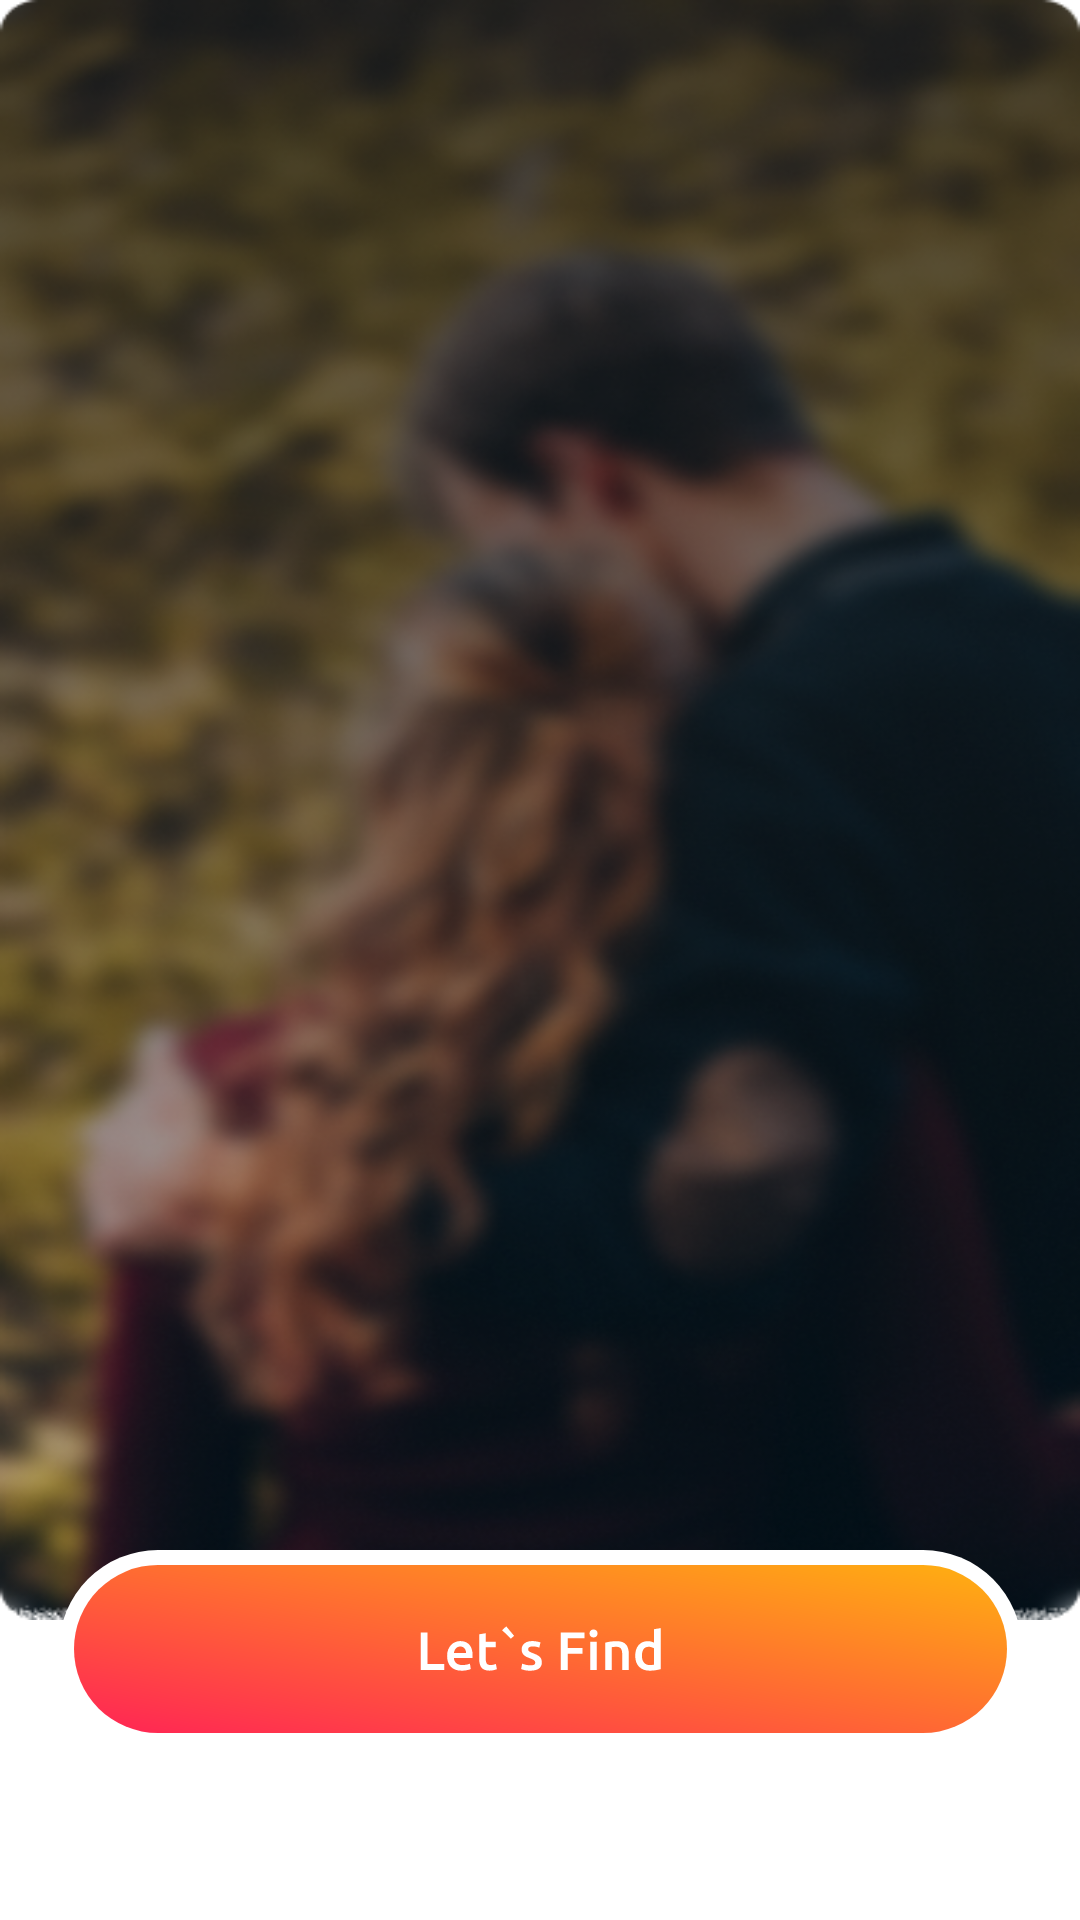

Android layout source for this screen:
<!-- AndroidManifest.xml: application theme Theme.DatingApp -->
<!-- res/layout/activity_main.xml -->
<?xml version="1.0" encoding="utf-8"?>
<androidx.constraintlayout.widget.ConstraintLayout xmlns:android="http://schemas.android.com/apk/res/android"
    xmlns:app="http://schemas.android.com/apk/res-auto"
    xmlns:tools="http://schemas.android.com/tools"
    android:layout_width="match_parent"
    android:layout_height="match_parent"
    tools:context=".MainActivity">

    <ImageView

        android:id="@+id/mainbg"
        android:layout_width="wrap_content"
        android:layout_height="match_parent"
        android:background="@drawable/ic_mainbg"
        app:layout_constraintBottom_toBottomOf="parent"
        app:layout_constraintEnd_toEndOf="parent"
        app:layout_constraintStart_toStartOf="parent"
        app:layout_constraintTop_toTopOf="parent"
        android:layout_marginBottom="100dp"
        tools:ignore="MissingConstraints" />

    <ImageButton
        android:id="@+id/findbtn"
        android:layout_width="wrap_content"
        android:layout_height="wrap_content"
        android:layout_alignParentLeft="true"
        android:layout_alignParentTop="true"
        android:background="#00000000"
        android:elevation="10dp"
        android:src="@drawable/ic_find"
        app:layout_constraintBottom_toBottomOf="parent"
        app:layout_constraintEnd_toEndOf="parent"
        app:layout_constraintStart_toStartOf="parent"
        app:layout_constraintTop_toTopOf="parent"
        app:layout_constraintVertical_bias="0.9"
        tools:ignore="MissingConstraints" />

    <TextView
        android:id="@+id/txtView"
        android:layout_width="wrap_content"
        android:layout_height="wrap_content"
        android:layout_marginBottom="35dp"
        android:textAlignment="center"
        android:textSize="12sp"
        app:layout_constraintBottom_toBottomOf="parent"
        app:layout_constraintEnd_toEndOf="parent"
        app:layout_constraintStart_toStartOf="parent"
        tools:ignore="MissingConstraints" />


</androidx.constraintlayout.widget.ConstraintLayout>
<!-- resources referenced by this layout -->
<resources>
  <!-- drawable ic_find: vector/xml drawable (drawable, 6373 chars, omitted) -->
  <!-- drawable ic_mainbg: png bitmap (drawable, 263496 bytes) -->
  <style name="Theme.DatingApp" parent="Theme.MaterialComponents.DayNight.NoActionBar">
          
  
          <item name="colorPrimary">@color/purple_500</item>
          <item name="colorPrimaryVariant">@color/purple_700</item>
          <item name="colorOnPrimary">@color/white</item>
          
          <item name="colorSecondary">@color/teal_200</item>
          <item name="colorSecondaryVariant">@color/teal_700</item>
          <item name="colorOnSecondary">@color/black</item>
          
          <item name="android:statusBarColor" tools:targetApi="l">?attr/colorPrimaryVariant</item>
          
      </style>
  <!-- not gathered from this repository: default colours our renderer supplied (Android Studio template values) -->
  <color name="purple_500">#FF6200EE</color>
  <color name="purple_700">#FF3700B3</color>
  <color name="teal_200">#FF03DAC5</color>
  <color name="teal_700">#FF018786</color>
  <color name="black">#FF000000</color>
  <color name="white">#FFFFFFFF</color>
</resources>
